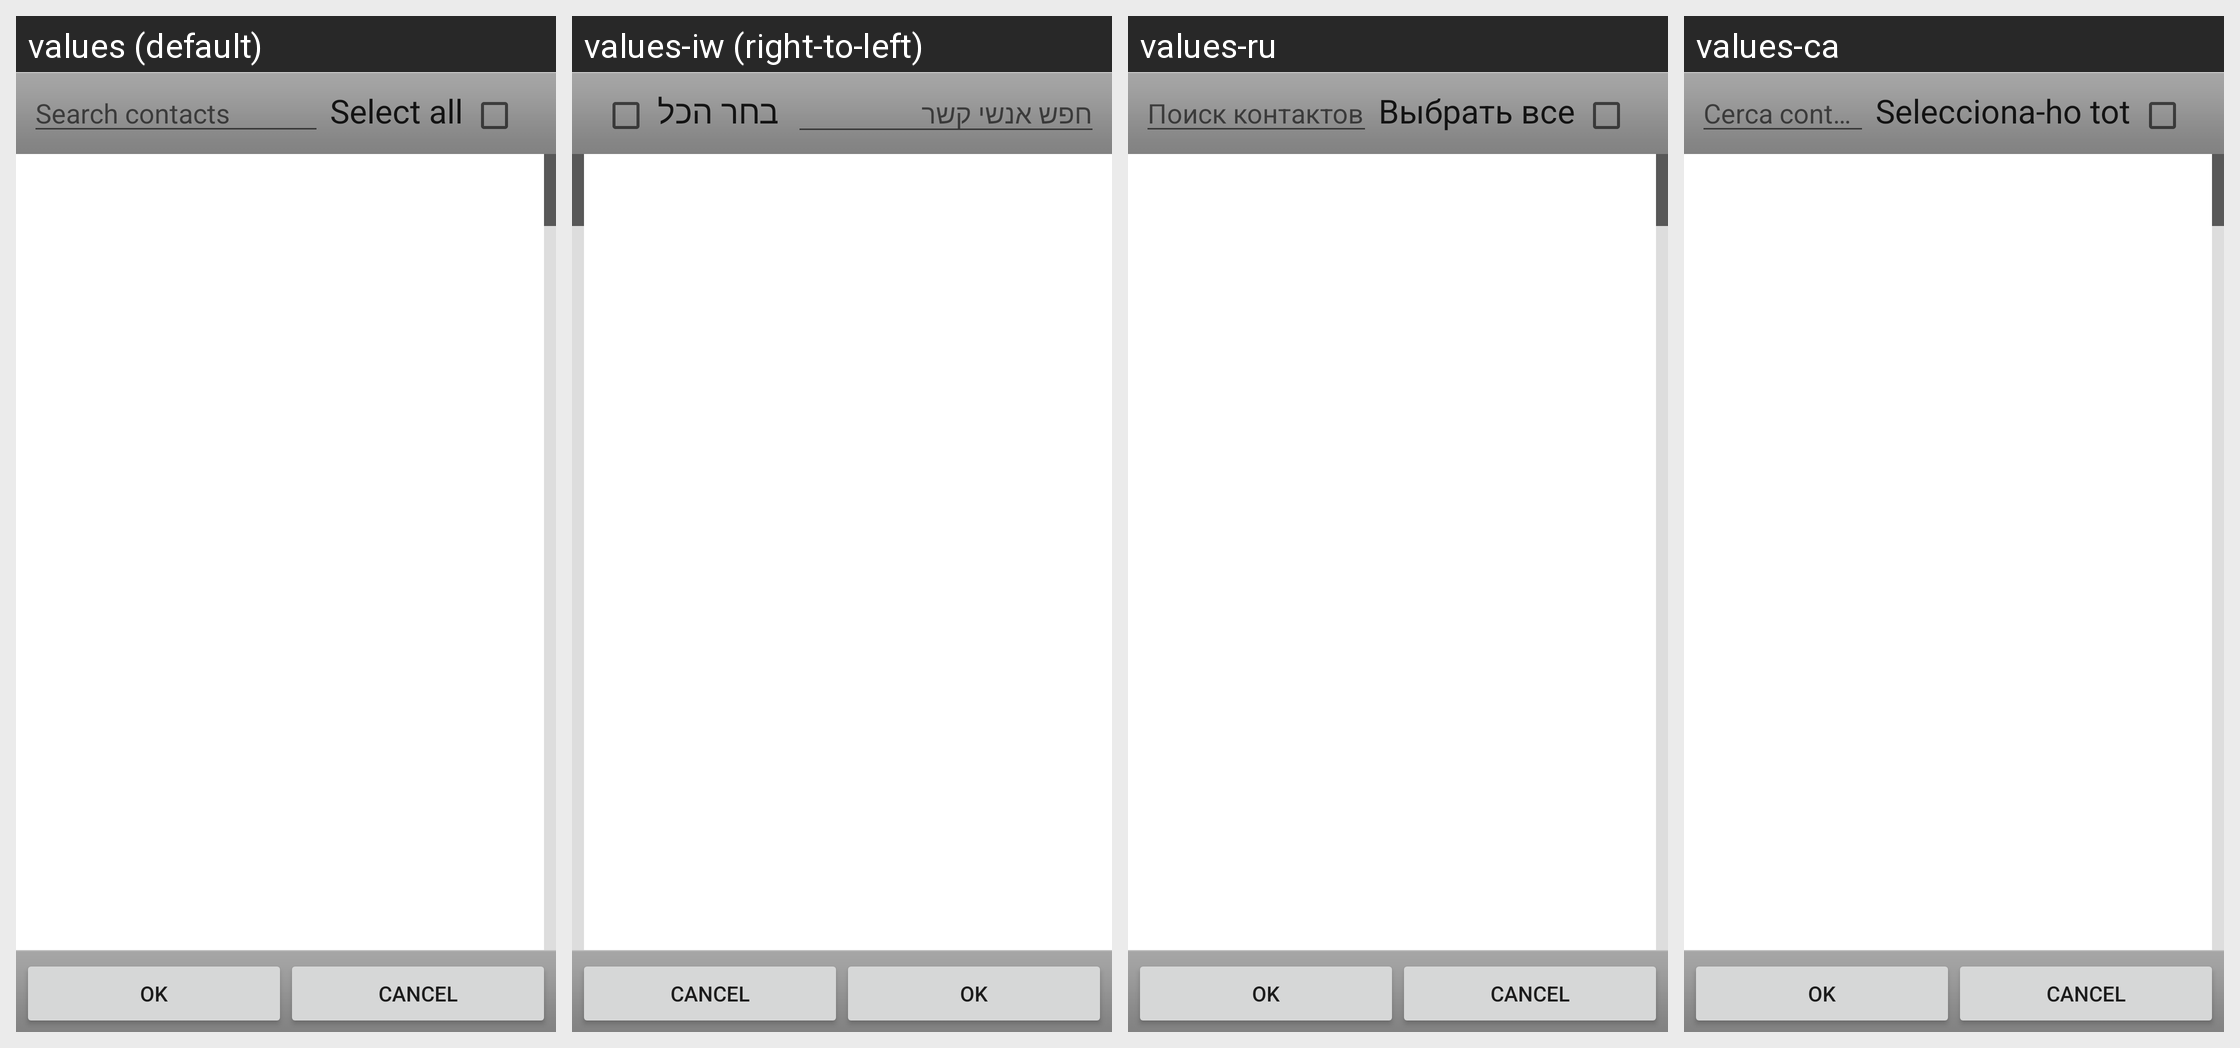

Locale-by-locale string values for the Android screen shown in this grid:
Android screen res/layout/pick_contact.xml rendered under 4 locales, left to right: values (default), values-iw (right-to-left), values-ru, values-ca. Device: Nexus 5 (rendered at 1080×1920; each locale shown at half size, 540×960, under a caption strip naming it); theme Theme.MaterialComponents.DayNight.NoActionBar.
Other locales in the repository, not shown: values-af, values-ar, values-as-rIN, values-ast-rES, values-az-rAZ, values-be-rBY, values-bg, values-bn-rBD, values-cs, values-cy, values-da, values-de, values-el, values-en-rAU, values-en-rGB, values-en-rIN, values-eo, values-es, values-es-rUS, values-et-rEE, values-eu-rES, values-fa, values-fi, values-fr, values-gl-rES, values-gu-rIN, values-he, values-hi, values-hr, values-hu, values-in, values-it, values-ja, values-kn-rIN, values-ko, values-ku, values-lb, values-lt, values-lv, values-mk-rMK, values-ml-rIN, values-mr-rIN, values-nb, values-nl, values-or-rIN, values-pl, values-pt, values-pt-rBR, values-pt-rPT, values-ro, values-sc-rIT, values-si-rLK, values-sk, values-sl, values-sq-rAL, values-sr, values-sv, values-ta-rIN, values-te-rIN, values-th, values-tr, values-ug, values-uk, values-vi, values-zh-rCN, values-zh-rHK, values-zh-rTW.
Strings drawn on this screen, with the default value and each locale's value (text and hints the layout hard-codes, and strings that could not be matched under every locale, appear in the picture but are not listed):

search_bar_hint
  values: Search contacts
  values-iw: חפש אנשי קשר
  values-ru: Поиск контактов
  values-ca: Cerca contactes

menu_select_all
  values: Select all
  values-iw: בחר הכל
  values-ru: Выбрать все
  values-ca: Selecciona-ho tot
